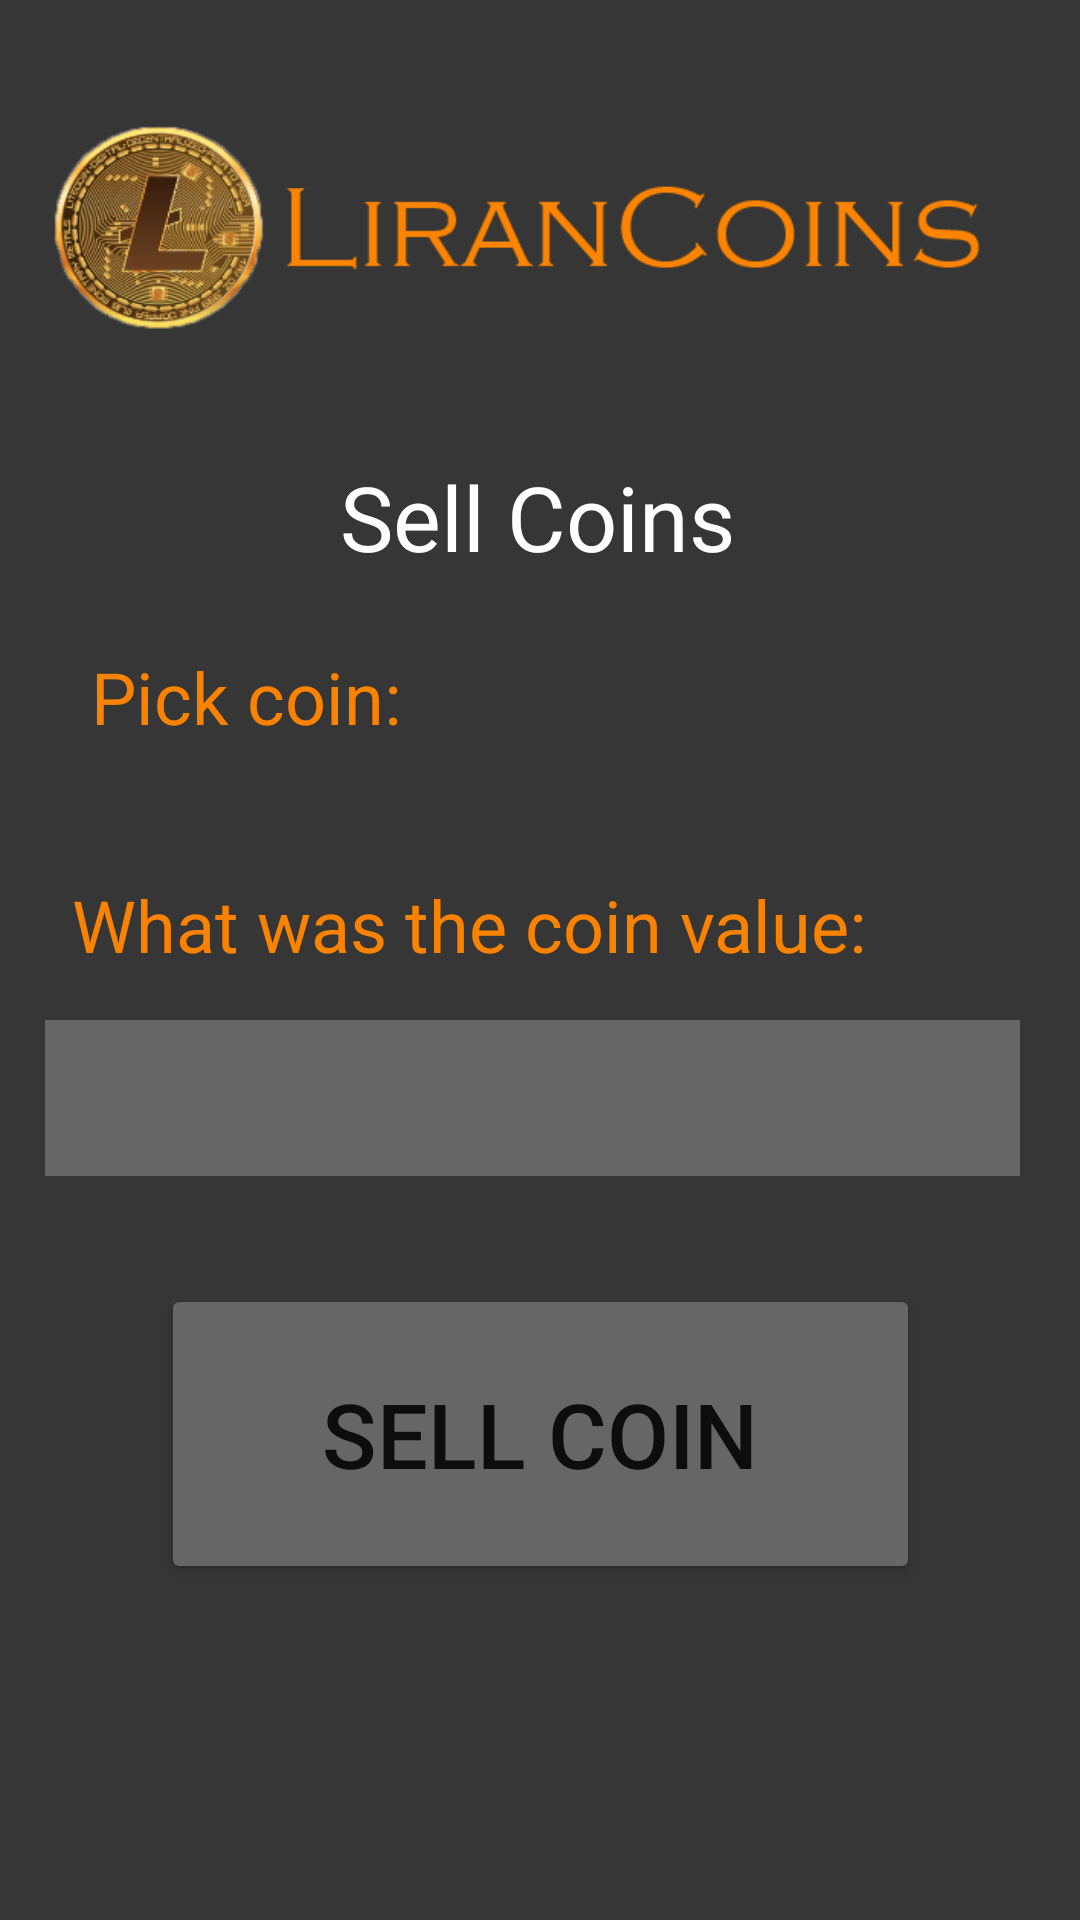

The Android layout XML behind this screen, and the referenced resources:
<!-- AndroidManifest.xml: application theme Theme.Whatsapp -->
<!-- res/layout/activity_sell_coins_acivity.xml -->
<?xml version="1.0" encoding="utf-8"?>
<androidx.constraintlayout.widget.ConstraintLayout xmlns:android="http://schemas.android.com/apk/res/android"
    xmlns:app="http://schemas.android.com/apk/res-auto"
    xmlns:tools="http://schemas.android.com/tools"
    android:layout_width="match_parent"
    android:layout_height="match_parent"
    android:background="#363636"
    tools:context=".SellCoinsAcivity">

    <ImageView
        android:id="@+id/imageView"
        android:layout_width="wrap_content"
        android:layout_height="wrap_content"
        android:layout_marginTop="-25dp"
        app:layout_constraintTop_toTopOf="parent"
        app:srcCompat="@drawable/lirancoins"
        tools:ignore="MissingConstraints"
        tools:layout_editor_absoluteX="0dp" />

    <TextView
        android:id="@+id/SellCoinsHeader"
        android:layout_width="wrap_content"
        android:layout_height="wrap_content"
        android:layout_marginTop="152dp"
        android:text="Sell Coins"

        android:textColor="@color/white"
        android:textSize="30dp"
        app:layout_constraintEnd_toEndOf="parent"
        app:layout_constraintHorizontal_bias="0.497"
        app:layout_constraintStart_toStartOf="parent"
        app:layout_constraintTop_toTopOf="parent" />

    <TextView
        android:id="@+id/PickCoinTV"
        android:layout_width="wrap_content"
        android:layout_height="wrap_content"
        android:layout_marginTop="216dp"
        android:text="Pick coin:"
        android:textColor="#F98200"
        android:textSize="24dp"
        app:layout_constraintEnd_toEndOf="parent"
        app:layout_constraintHorizontal_bias="0.118"
        app:layout_constraintStart_toStartOf="parent"
        app:layout_constraintTop_toTopOf="parent" />

    <EditText
        android:id="@+id/coinVlueET"
        android:layout_width="325dp"
        android:layout_height="52dp"
        android:layout_marginTop="340dp"
        android:background="#666666"
        android:ems="10"
        android:inputType="textEmailAddress"
        android:outlineSpotShadowColor="@color/black"
        android:textColor="#008EFF"
        android:textColorHint="@color/black"
        android:textSize="30sp"
        android:textStyle="bold"
        app:layout_constraintEnd_toEndOf="parent"
        app:layout_constraintHorizontal_bias="0.43"
        app:layout_constraintStart_toStartOf="parent"
        app:layout_constraintTop_toTopOf="parent" />

    <TextView
        android:id="@+id/CoinValueTV"
        android:layout_width="wrap_content"
        android:layout_height="wrap_content"
        android:layout_marginTop="292dp"
        android:text="What was the coin value:"
        android:textColor="#F98200"
        android:textSize="24dp"
        app:layout_constraintEnd_toEndOf="parent"
        app:layout_constraintHorizontal_bias="0.253"
        app:layout_constraintStart_toStartOf="parent"
        app:layout_constraintTop_toTopOf="parent" />

    <Button
        android:id="@+id/sellButton"
        android:layout_width="253dp"
        android:layout_height="100dp"
        android:layout_marginTop="111dp"
        android:layout_marginBottom="112dp"
        android:backgroundTint="#666666"
        android:outlineSpotShadowColor="@color/black"
        android:text="Sell coin"
        android:textSize="30sp"
        app:layout_constraintBottom_toBottomOf="parent"
        app:layout_constraintEnd_toEndOf="parent"
        app:layout_constraintStart_toStartOf="parent"
        app:layout_constraintTop_toBottomOf="@+id/coinVlueET"
        app:layout_constraintVertical_bias="1.0" />

    <Spinner
        android:id="@+id/spinnerr"
        android:layout_width="245dp"
        android:layout_height="38dp"
        android:layout_marginStart="120dp"
        android:layout_marginTop="32dp"

        app:layout_constraintStart_toStartOf="@+id/PickCoinTV"
        app:layout_constraintTop_toBottomOf="@+id/imageView" />


</androidx.constraintlayout.widget.ConstraintLayout>
<!-- resources referenced by this layout -->
<resources>
  <!-- drawable lirancoins: png bitmap (drawable, 54257 bytes) -->
  <style name="Theme.Whatsapp" parent="Theme.MaterialComponents.DayNight.NoActionBar">
          
          <item name="colorPrimary">@color/purple_500</item>
          <item name="colorPrimaryVariant">@color/purple_700</item>
          <item name="colorOnPrimary">@color/white</item>
          
          <item name="colorSecondary">@color/teal_200</item>
          <item name="colorSecondaryVariant">@color/teal_700</item>
          <item name="colorOnSecondary">@color/black</item>
          
          <item name="android:statusBarColor" tools:targetApi="l">?attr/colorPrimaryVariant</item>
          
      </style>
  <!-- not gathered from this repository: default colours our renderer supplied (Android Studio template values) -->
  <color name="purple_500">#FF6200EE</color>
  <color name="purple_700">#FF3700B3</color>
  <color name="teal_200">#FF03DAC5</color>
  <color name="teal_700">#FF018786</color>
  <color name="black">#FF000000</color>
  <color name="white">#FFFFFFFF</color>
</resources>
